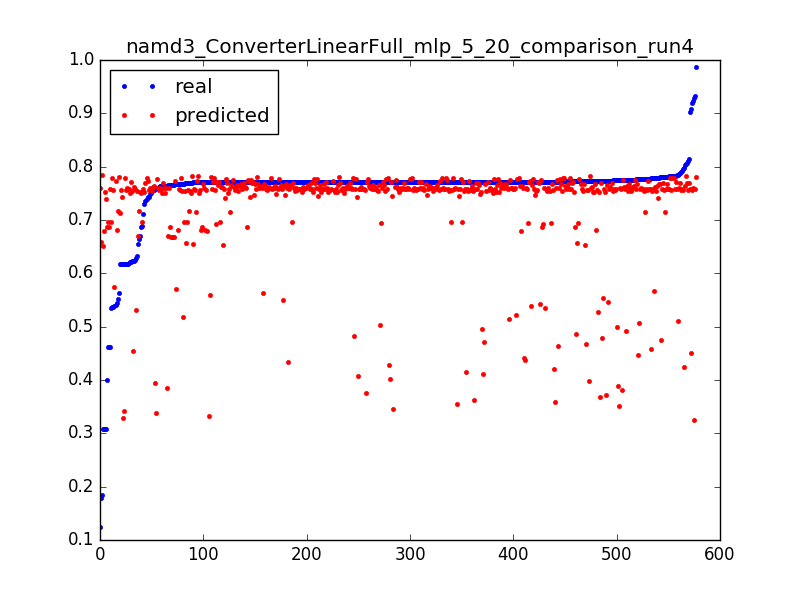

Data behind this chart, as committed beside it:
0.6887656789674604, 0.697068102359, 0.0031847133757961785
0.7684, 0.6968, 0.006369
0.7699, 0.6965, 0.009554
0.7712, 0.6962, 0.01274
0.7709, 0.696, 0.01592
0.771, 0.6957, 0.01911
0.4623, 0.6954, 0.02229
0.4009, 0.6872, 0.003185
0.7654, 0.6871, 0.006369
0.7717, 0.6871, 0.009554
0.7708, 0.687, 0.01274
0.771, 0.6869, 0.01592
0.7726, 0.6868, 0.01911
0.4625, 0.6867, 0.02229
0.1238, 0.7591, 0.003185
0.7807, 0.759, 0.006369
0.7107, 0.759, 0.009554
0.7704, 0.7589, 0.01274
0.7742, 0.7589, 0.01592
0.7772, 0.7588, 0.01911
0.771, 0.7587, 0.02229
0.7723, 0.7587, 0.02548
0.771, 0.7586, 0.02866
0.771, 0.7586, 0.03185
0.7712, 0.7585, 0.03503
0.7711, 0.7585, 0.03822
0.7828, 0.7584, 0.0414
0.7714, 0.7583, 0.04459
0.7741, 0.7583, 0.04777
0.7774, 0.7582, 0.05096
0.7711, 0.7582, 0.05414
0.7798, 0.7581, 0.05732
0.7763, 0.758, 0.06051
0.7803, 0.758, 0.06369
0.7712, 0.7579, 0.06688
0.7712, 0.7579, 0.07006
0.7711, 0.7578, 0.07325
0.7756, 0.7577, 0.07643
0.7748, 0.7577, 0.07962
0.7711, 0.7576, 0.0828
0.7711, 0.7576, 0.08599
0.7711, 0.7575, 0.08917
0.7711, 0.7574, 0.09236
0.7712, 0.7574, 0.09554
0.7712, 0.7573, 0.09873
0.7712, 0.7573, 0.1019
0.7711, 0.7572, 0.1051
0.7713, 0.7571, 0.1083
0.7711, 0.7571, 0.1115
0.7711, 0.757, 0.1146
0.7712, 0.757, 0.1178
0.7428, 0.7569, 0.121
0.7948, 0.7567, 0.1242
0.7719, 0.7565, 0.1274
0.7711, 0.7563, 0.1306
0.6168, 0.7561, 0.1338
0.9195, 0.7559, 0.1369
0.7827, 0.7557, 0.1401
0.7712, 0.7556, 0.1433
0.7712, 0.7554, 0.1465
0.7719, 0.7552, 0.1497
... 517 more rows
